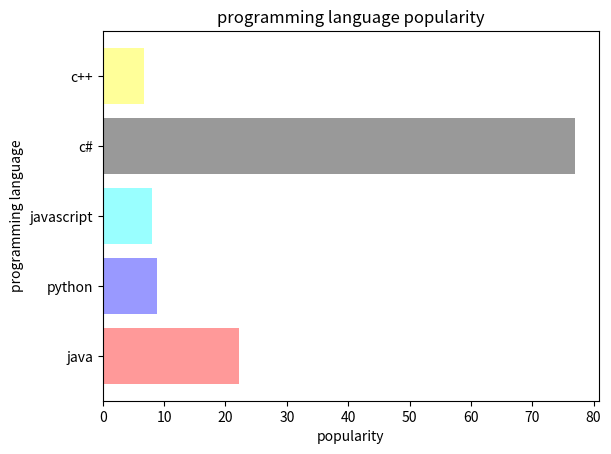

Source code (Python):
import matplotlib.pyplot as pll
objects=('java','python','javascript','c#','c++')
p=(22.2,8.8,8,77,6.7)
pll.barh(objects,p,align='center',alpha=0.4,color=['red','blue','cyan','black','yellow'])
pll.xlabel('popularity')
pll.ylabel('programming language')
pll.title('programming language popularity')
pll.show()